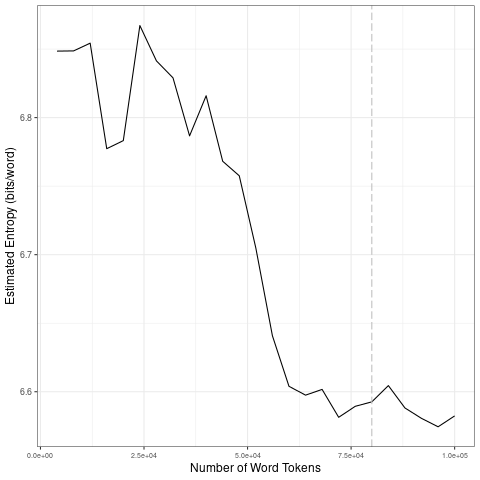

Source data for this figure (header and first rows):
file, entropy.Corpus.Size, entropy.Entropy, sd.Corpus.Size, sd.SD
data/2021_by_en/2021-08-27_tokens_1-gram…, 4000, 6.849, 20000, 0.03859
data/2021_by_en/2021-08-27_tokens_1-gram…, 8000, 6.849, 40000, 0.02986
data/2021_by_en/2021-08-27_tokens_1-gram…, 12000, 6.854, 60000, 0.07171
data/2021_by_en/2021-08-27_tokens_1-gram…, 16000, 6.777, 80000, 0.007806
data/2021_by_en/2021-08-27_tokens_1-gram…, 20000, 6.783, 1e+05, 0.01143
data/2021_by_en/2021-08-27_tokens_1-gram…, 24000, 6.867, 20000, 0.03859
data/2021_by_en/2021-08-27_tokens_1-gram…, 28000, 6.841, 40000, 0.02986
data/2021_by_en/2021-08-27_tokens_1-gram…, 32000, 6.829, 60000, 0.07171
data/2021_by_en/2021-08-27_tokens_1-gram…, 36000, 6.787, 80000, 0.007806
data/2021_by_en/2021-08-27_tokens_1-gram…, 40000, 6.816, 1e+05, 0.01143
data/2021_by_en/2021-08-27_tokens_1-gram…, 44000, 6.768, 20000, 0.03859
data/2021_by_en/2021-08-27_tokens_1-gram…, 48000, 6.758, 40000, 0.02986
data/2021_by_en/2021-08-27_tokens_1-gram…, 52000, 6.705, 60000, 0.07171
data/2021_by_en/2021-08-27_tokens_1-gram…, 56000, 6.641, 80000, 0.007806
data/2021_by_en/2021-08-27_tokens_1-gram…, 60000, 6.604, 1e+05, 0.01143
data/2021_by_en/2021-08-27_tokens_1-gram…, 64000, 6.598, 20000, 0.03859
data/2021_by_en/2021-08-27_tokens_1-gram…, 68000, 6.602, 40000, 0.02986
data/2021_by_en/2021-08-27_tokens_1-gram…, 72000, 6.581, 60000, 0.07171
data/2021_by_en/2021-08-27_tokens_1-gram…, 76000, 6.589, 80000, 0.007806
data/2021_by_en/2021-08-27_tokens_1-gram…, 80000, 6.593, 1e+05, 0.01143
data/2021_by_en/2021-08-27_tokens_1-gram…, 84000, 6.604, 20000, 0.03859
data/2021_by_en/2021-08-27_tokens_1-gram…, 88000, 6.588, 40000, 0.02986
data/2021_by_en/2021-08-27_tokens_1-gram…, 92000, 6.581, 60000, 0.07171
data/2021_by_en/2021-08-27_tokens_1-gram…, 96000, 6.574, 80000, 0.007806
data/2021_by_en/2021-08-27_tokens_1-gram…, 1e+05, 6.582, 1e+05, 0.01143
